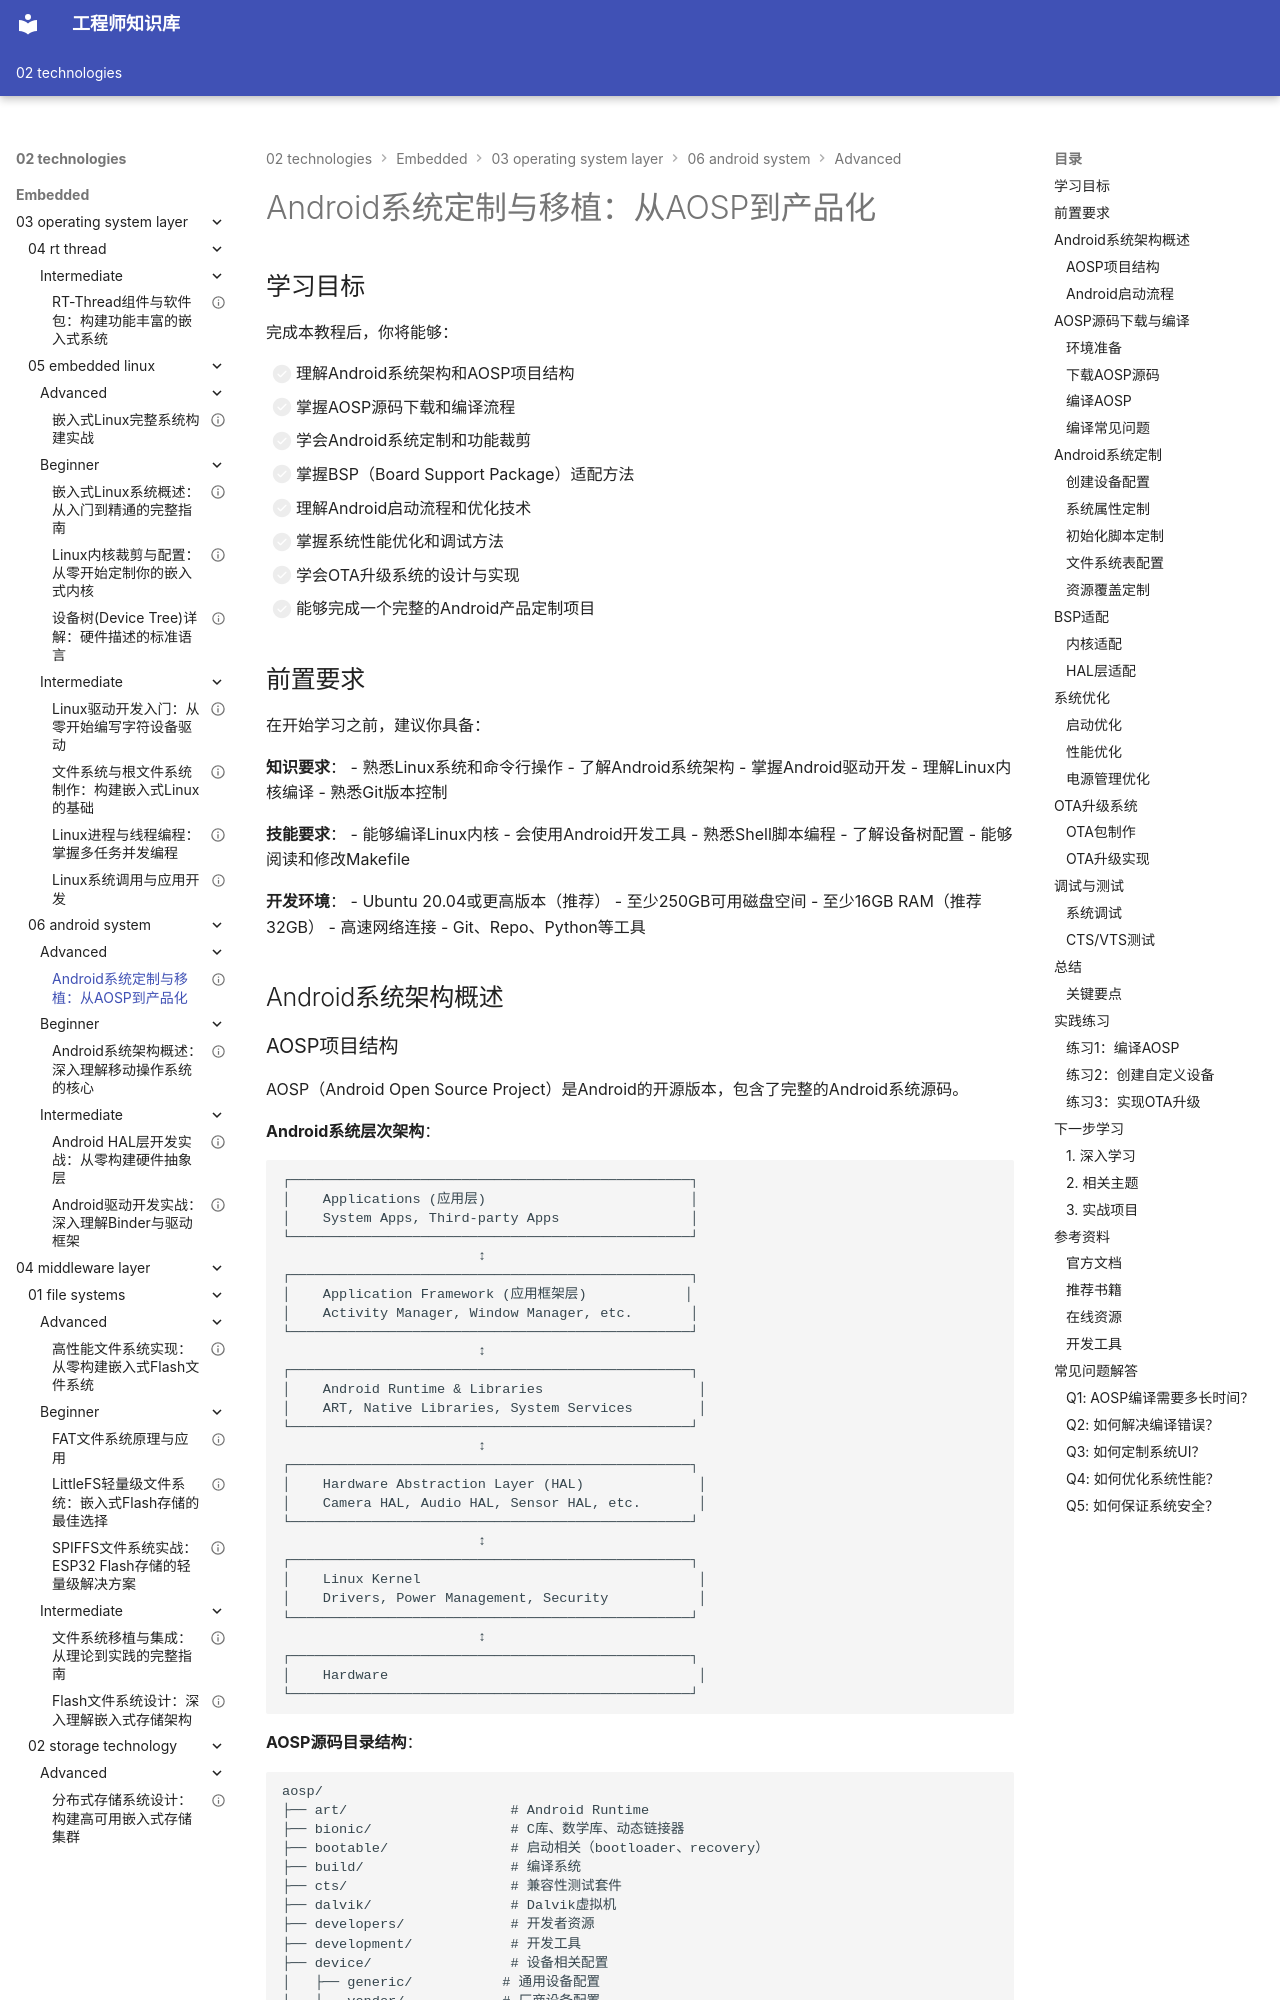

repository: Vuiora/knowledge-os · page: 02-technologies/embedded/03-operating-system-layer/06-android-system/advanced/01-android-customization/index.html · generator: mkdocs

---
title: "Android系统定制与移植：从AOSP到产品化"
description: "全面学习Android系统定制与移植，掌握AOSP编译、系统定制、BSP适配、系统优化和OTA升级，通过实战项目理解Android系统的完整开发流程"
slug: "android-customization"

# 分类信息
domain: "操作系统层"
module: "Android系统"
content_type: "tutorial"
skill_level: "advanced"

# 标签和关联
tags:
  - Android定制
  - AOSP
  - 系统移植
  - BSP适配
  - OTA升级
prerequisites:
  - "03-operating-system-layer/06-android-system/intermediate/02-android-driver"
  - "03-operating-system-layer/06-android-system/intermediate/01-android-hal"
  - "03-operating-system-layer/05-embedded-linux/advanced/01-complete-linux-system"
related_contents:
  - "03-operating-system-layer/06-android-system/beginner/01-android-architecture"
  - "03-operating-system-layer/05-embedded-linux/intermediate/02-rootfs"

# 学习信息
estimated_time: 120
difficulty_score: 9

# 作者和版本
author: "嵌入式知识平台"
author_id: "embedded-platform"
created_at: "2024-01-15"
updated_at: "2024-01-15"
version: "1.0"

# 语言和本地化
language: "zh-CN"
translations: []

# 状态和可见性
status: "published"
is_featured: true
is_premium: false

# SEO和元数据
keywords:
  - Android系统定制
  - AOSP编译
  - 系统移植
  - BSP适配
  - OTA升级
cover_image: ""
---

# Android系统定制与移植：从AOSP到产品化


## 学习目标

完成本教程后，你将能够：

- [ ] 理解Android系统架构和AOSP项目结构
- [ ] 掌握AOSP源码下载和编译流程
- [ ] 学会Android系统定制和功能裁剪
- [ ] 掌握BSP（Board Support Package）适配方法
- [ ] 理解Android启动流程和优化技术
- [ ] 掌握系统性能优化和调试方法
- [ ] 学会OTA升级系统的设计与实现
- [ ] 能够完成一个完整的Android产品定制项目

## 前置要求

在开始学习之前，建议你具备：

**知识要求**：
- 熟悉Linux系统和命令行操作
- 了解Android系统架构
- 掌握Android驱动开发
- 理解Linux内核编译
- 熟悉Git版本控制

**技能要求**：
- 能够编译Linux内核
- 会使用Android开发工具
- 熟悉Shell脚本编程
- 了解设备树配置
- 能够阅读和修改Makefile

**开发环境**：
- Ubuntu 20.04或更高版本（推荐）
- 至少250GB可用磁盘空间
- 至少16GB RAM（推荐32GB）
- 高速网络连接
- Git、Repo、Python等工具

## Android系统架构概述
